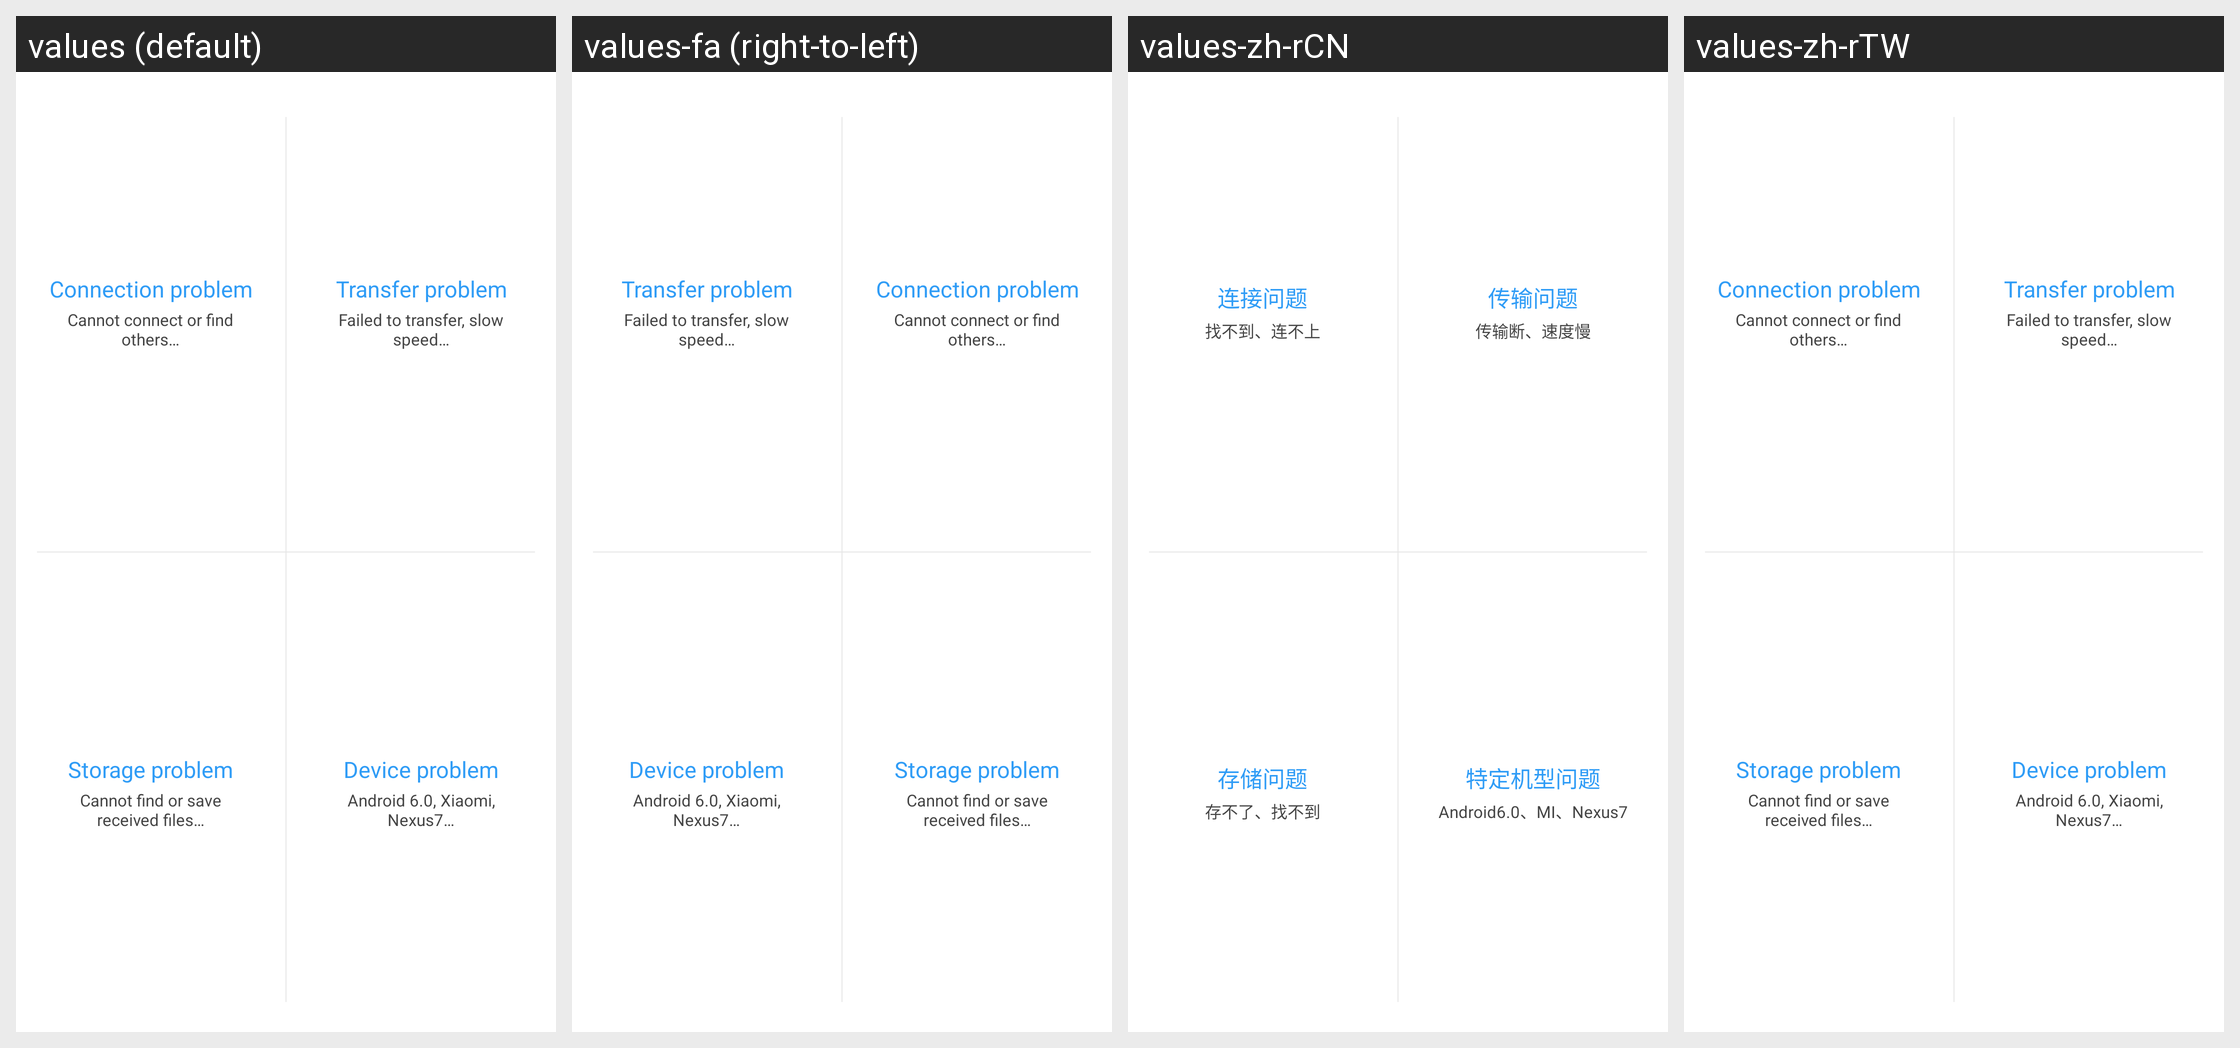

This grid shows one Android layout under several languages. Give, for every string resource on the screen, its name, the default text and each shown locale's text.
Android screen res/layout/help_header_view.xml rendered under 4 locales, left to right: values (default), values-fa (right-to-left), values-zh-rCN, values-zh-rTW. Device: Nexus 5 (rendered at 1080×1920; each locale shown at half size, 540×960, under a caption strip naming it); theme Theme.MaterialComponents.DayNight.NoActionBar.
Other locales in the repository, not shown: values-ar, values-bg, values-bn, values-cs, values-de, values-el, values-es, values-et, values-fi, values-fr, values-hi, values-hr, values-hu, values-in, values-it, values-iw, values-ja, values-ko, values-lt, values-lv, values-ms, values-pl, values-pt-rBR, values-pt-rPT, values-ro, values-ru, values-sk, values-sl, values-sr, values-th, values-tr, values-uk, values-vi, values-zh-rHK.
Strings drawn on this screen, with the default value and each locale's value (text and hints the layout hard-codes, and strings that could not be matched under every locale, appear in the picture but are not listed):

help_category_connect_title
  values: Connection problem
  values-fa: Connection problem  [not translated; the default value is used]
  values-zh-rCN: 连接问题
  values-zh-rTW: Connection problem  [not translated; the default value is used]

help_category_connect_hint
  values: Cannot connect or find others…
  values-fa: Cannot connect or find others…  [not translated; the default value is used]
  values-zh-rCN: 找不到、连不上
  values-zh-rTW: Cannot connect or find others…  [not translated; the default value is used]

help_category_trans_title
  values: Transfer problem
  values-fa: Transfer problem  [not translated; the default value is used]
  values-zh-rCN: 传输问题
  values-zh-rTW: Transfer problem  [not translated; the default value is used]

help_category_trans_hint
  values: Failed to transfer, slow speed…
  values-fa: Failed to transfer, slow speed…  [not translated; the default value is used]
  values-zh-rCN: 传输断、速度慢
  values-zh-rTW: Failed to transfer, slow speed…  [not translated; the default value is used]

help_category_storage_title
  values: Storage problem
  values-fa: Storage problem  [not translated; the default value is used]
  values-zh-rCN: 存储问题
  values-zh-rTW: Storage problem  [not translated; the default value is used]

help_category_storage_hint
  values: Cannot find or save received files…
  values-fa: Cannot find or save received files…  [not translated; the default value is used]
  values-zh-rCN: 存不了、找不到
  values-zh-rTW: Cannot find or save received files…  [not translated; the default value is used]

help_category_device_title
  values: Device problem
  values-fa: Device problem  [not translated; the default value is used]
  values-zh-rCN: 特定机型问题
  values-zh-rTW: Device problem  [not translated; the default value is used]

help_category_device_hint
  values: Android 6.0, Xiaomi, Nexus7…
  values-fa: Android 6.0, Xiaomi, Nexus7…  [not translated; the default value is used]
  values-zh-rCN: Android6.0、MI、Nexus7
  values-zh-rTW: Android 6.0, Xiaomi, Nexus7…  [not translated; the default value is used]
